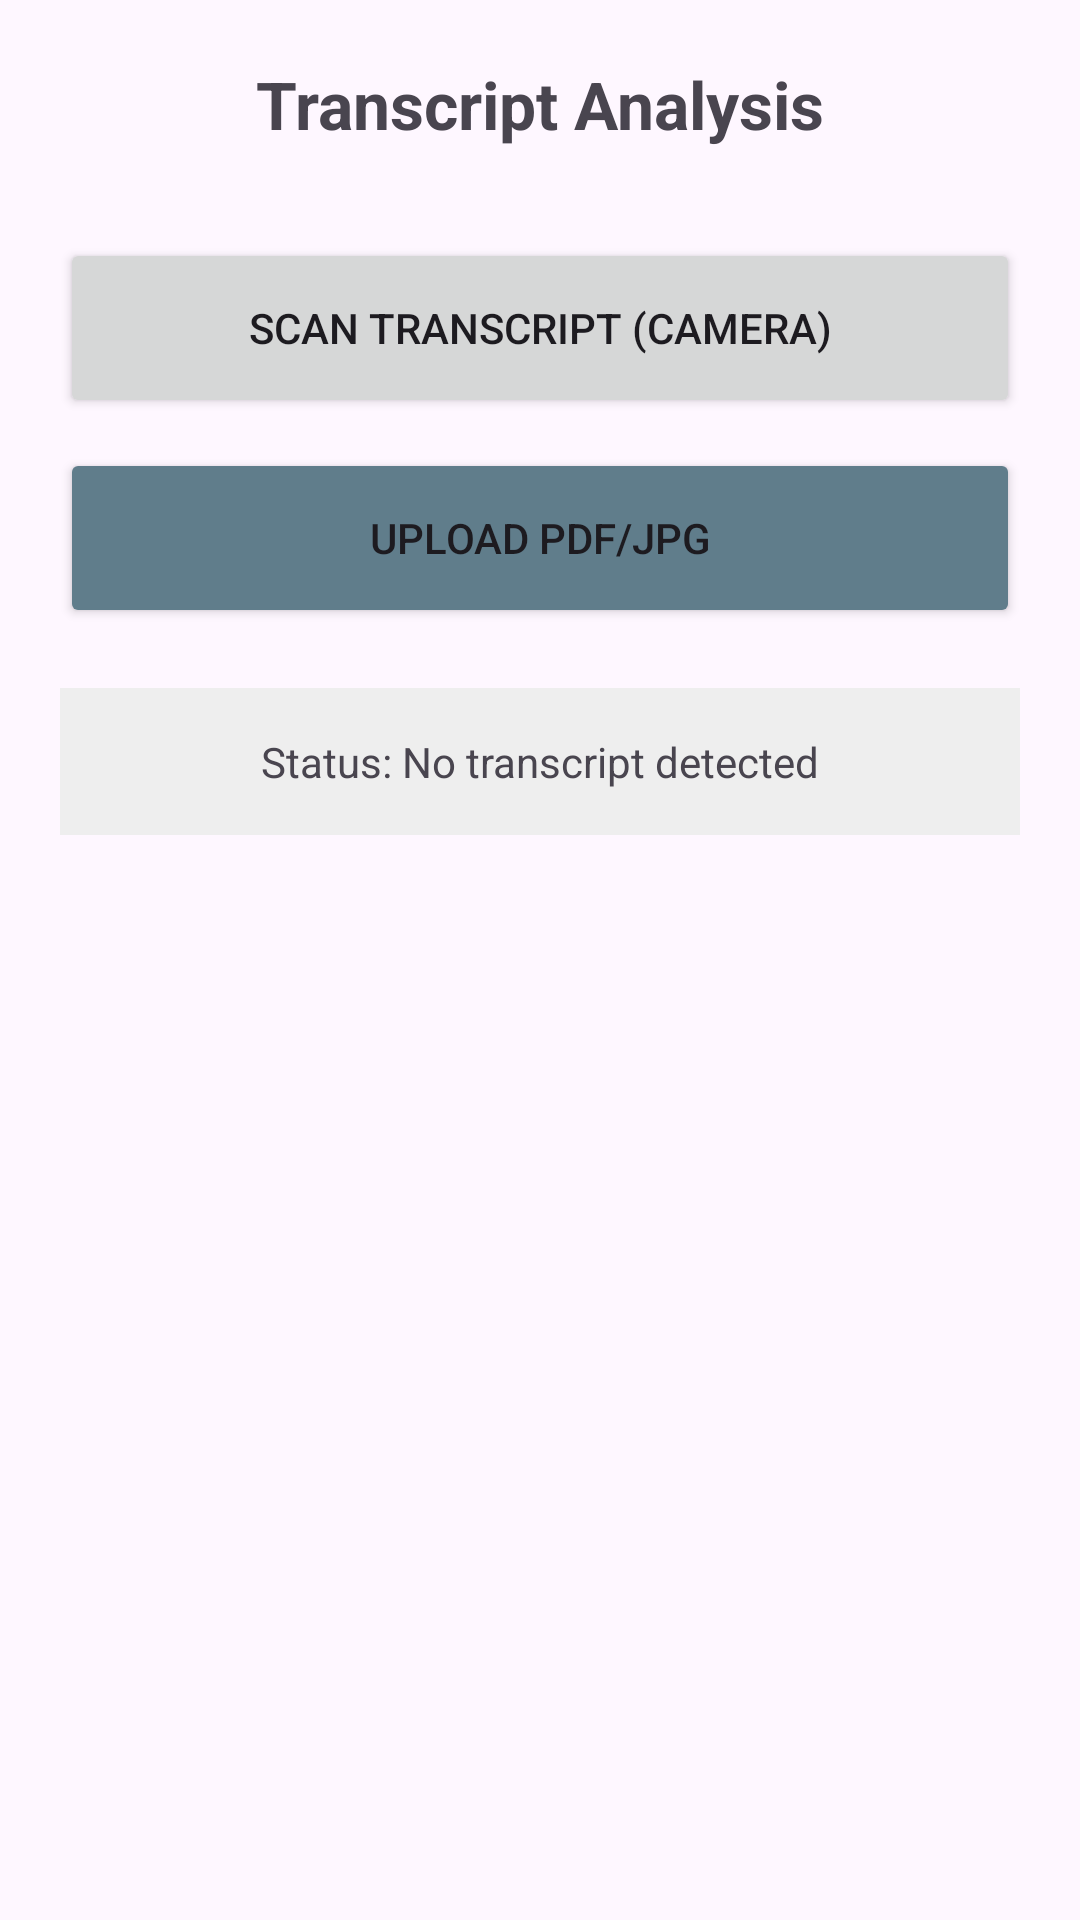

Here is an Android app screen rendered from its layout file. Give the layout XML and the strings, colors and styles it references.
<!-- AndroidManifest.xml: application theme Theme.Careerpilot -->
<!-- res/layout/activity_takeassessment.xml -->
<?xml version="1.0" encoding="utf-8"?>
<LinearLayout xmlns:android="http://schemas.android.com/apk/res/android"
    android:layout_width="match_parent"
    android:layout_height="match_parent"
    android:orientation="vertical"
    android:padding="20dp"
    android:gravity="center_horizontal">

    <TextView
        android:layout_width="wrap_content"
        android:layout_height="wrap_content"
        android:text="Transcript Analysis"
        android:textSize="22sp"
        android:textStyle="bold"
        android:layout_marginBottom="30dp"/>

    <Button
        android:id="@+id/btnScanDoc"
        android:layout_width="match_parent"
        android:layout_height="60dp"
        android:text="Scan Transcript (Camera)"
        android:layout_marginBottom="10dp"/>

    <Button
        android:id="@+id/btnUploadFile"
        android:layout_width="match_parent"
        android:layout_height="60dp"
        android:backgroundTint="#607D8B"
        android:text="Upload PDF/JPG"
        android:layout_marginBottom="20dp"/>

    <TextView
        android:id="@+id/statusText"
        android:layout_width="match_parent"
        android:layout_height="wrap_content"
        android:background="#EEEEEE"
        android:padding="15dp"
        android:text="Status: No transcript detected"
        android:textAlignment="center" />

    <Button
        android:id="@+id/btnGetRecommendations"
        android:layout_width="match_parent"
        android:layout_height="wrap_content"
        android:text="Get Recommendations via SMS"
        android:backgroundTint="#4CAF50"
        android:layout_marginTop="20dp"
        android:visibility="gone"/>

</LinearLayout>
<!-- resources referenced by this layout -->
<resources>
  <style name="Theme.Careerpilot" parent="Base.Theme.Careerpilot" />
  <style name="Base.Theme.Careerpilot" parent="Theme.Material3.DayNight.NoActionBar">
          
          
      </style>
</resources>
